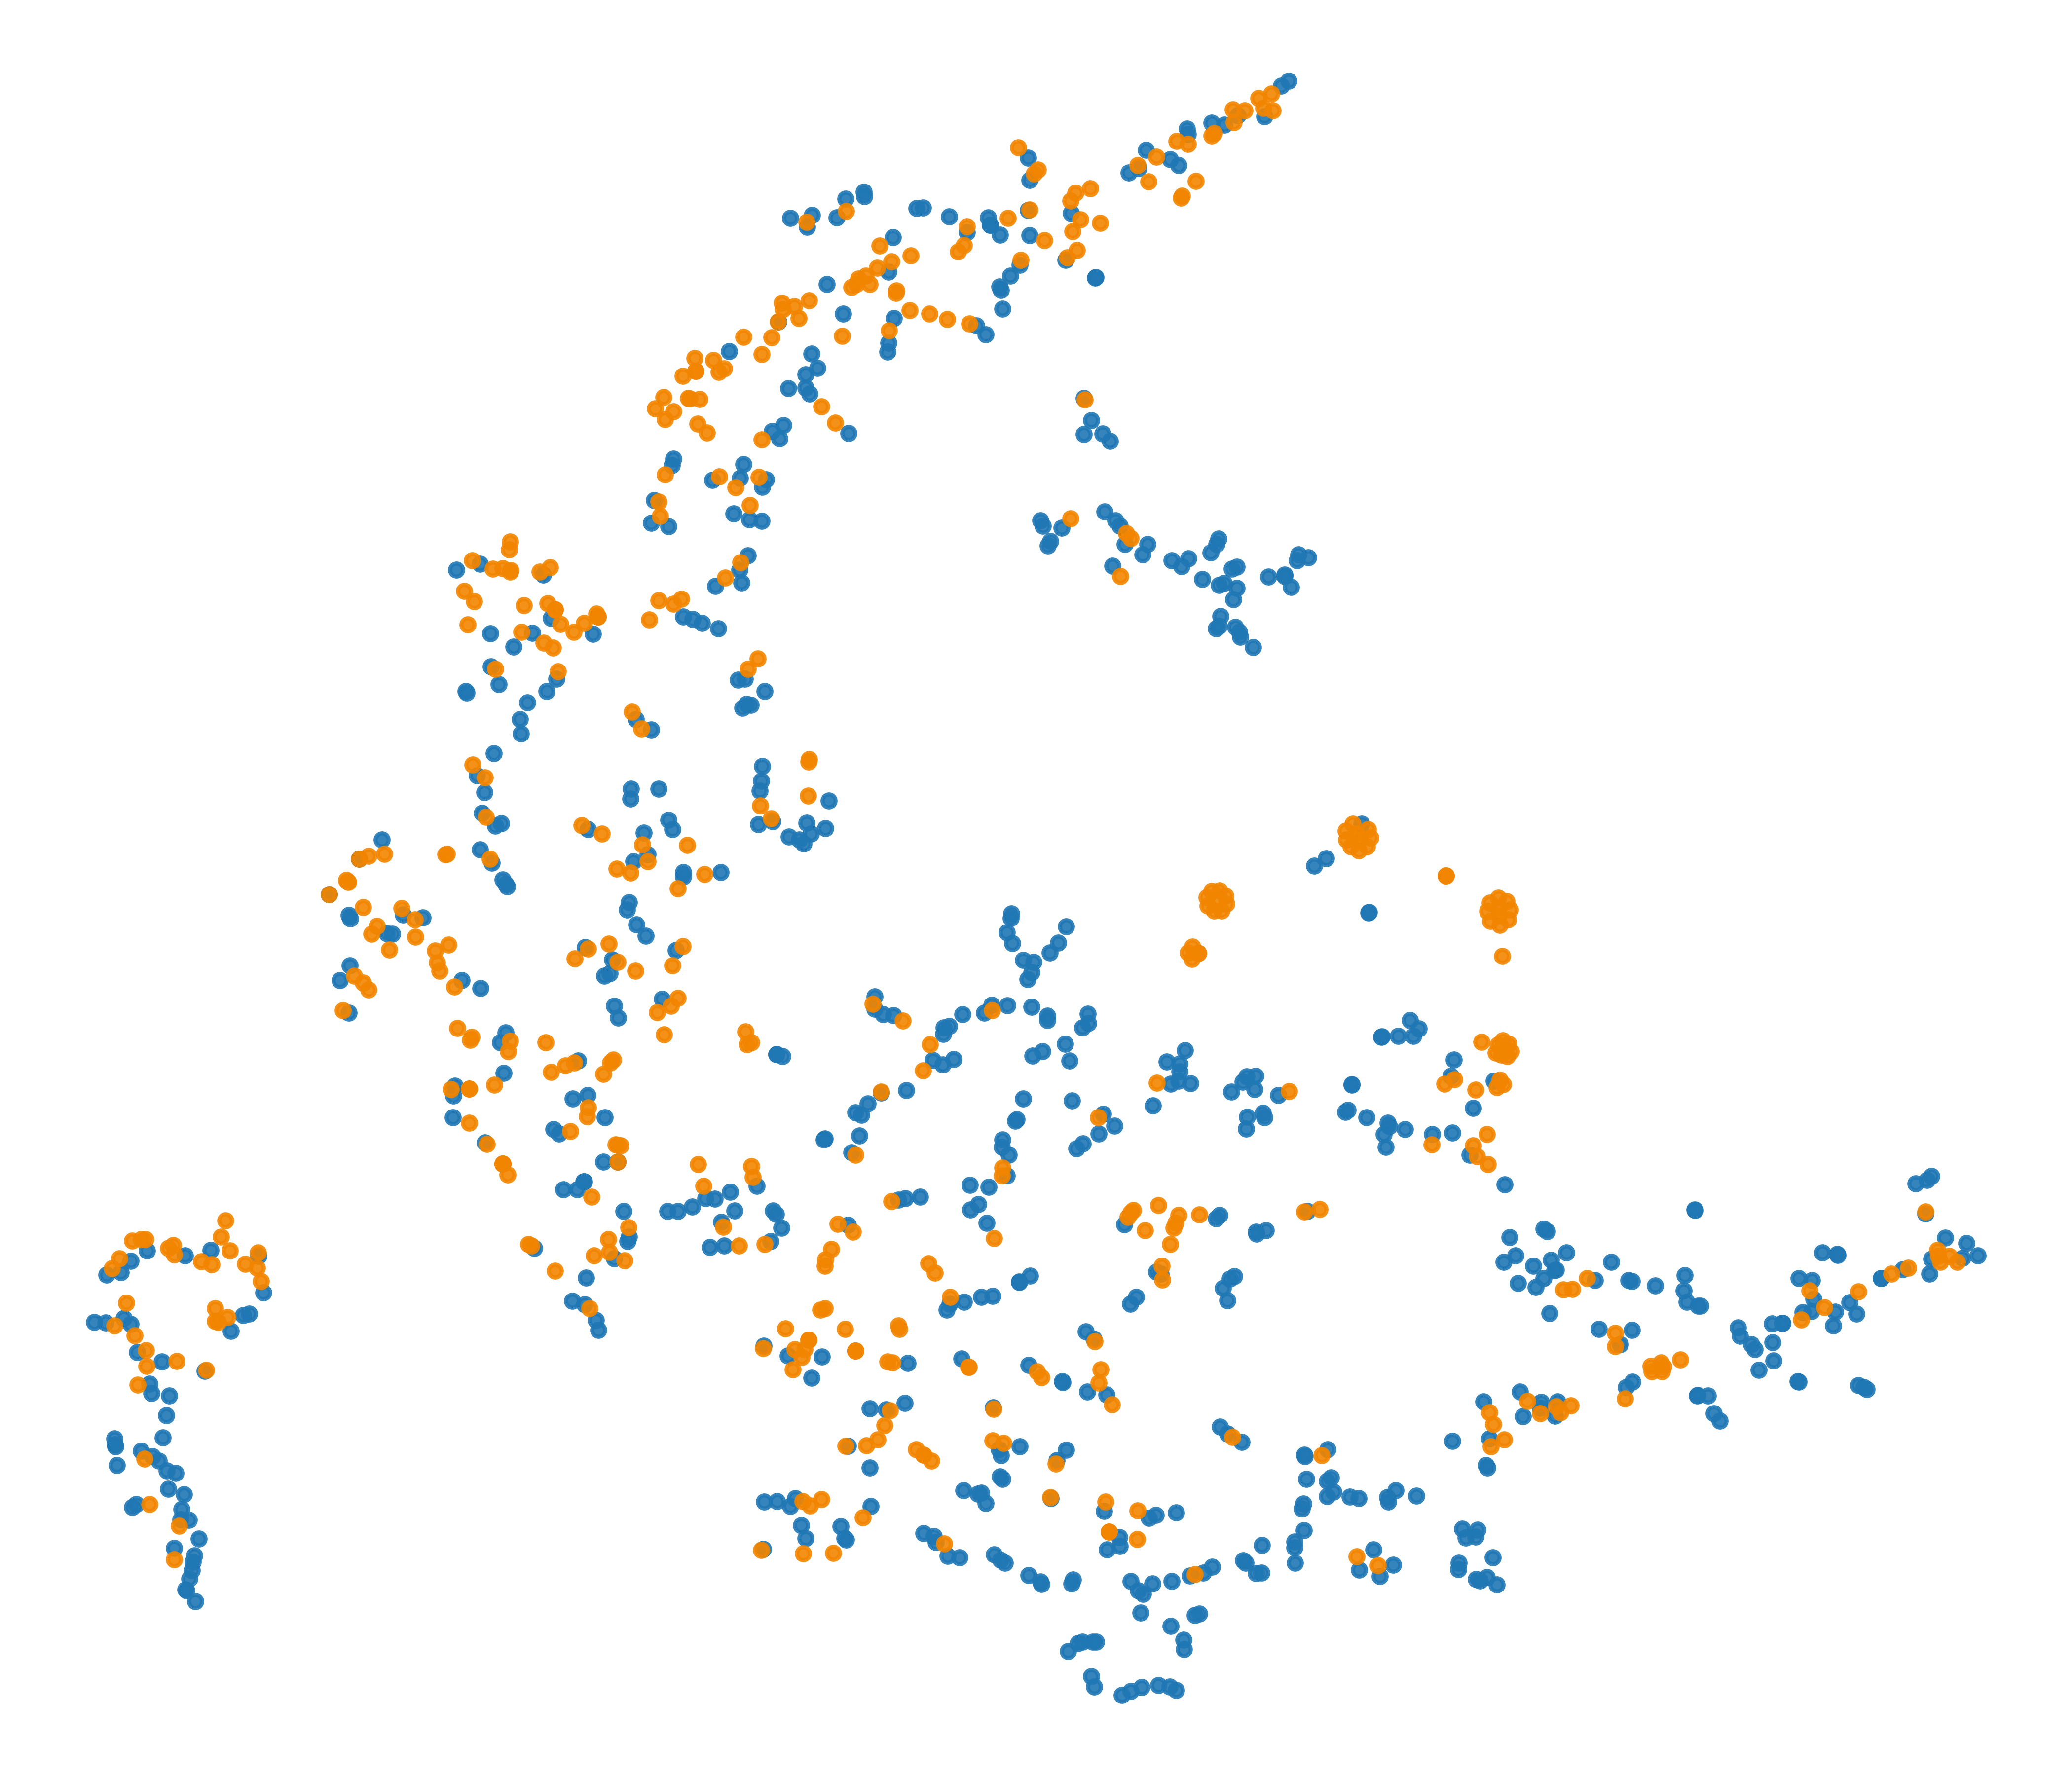

Data behind this chart, as committed beside it:
x, y, label
-6.954, -31.92, 0
-7.634, -5.416, 0
28.26, -12.66, 0
-6.541, 3.474, 0
-40.47, -3.968, 0
59.47, -12.56, 0
72.62, -25.72, 0
19.82, 34.85, 0
45.61, -28.06, 0
-8.687, -30.31, 0
11.09, -22.26, 0
-14.43, -0.842, 0
23.09, -38.89, 0
34.23, 0.4316, 0
-12.48, -36.29, 0
8.817, 58.84, 0
-36.13, 11.76, 0
26.95, 34.24, 0
12.84, 39.26, 0
33.04, -5.591, 0
59.45, -12.52, 0
9.79, -45.12, 0
-2.639, 62.78, 0
-32.58, 31.91, 0
14.06, -48.71, 0
-61.69, -40.28, 0
21.28, 32.06, 0
44.56, -14.61, 0
51.42, -17.83, 0
-36.82, 26.94, 0
-14.78, 16.63, 0
48.41, -26.94, 0
17.72, -35.29, 0
1.756, -33.89, 0
8.59, -25.5, 0
13.19, -37.81, 0
-40.21, 35.55, 0
41.01, -37.2, 0
-21.97, 12.81, 0
80.99, -16.17, 0
1.636, 53.9, 0
33.23, 9.802, 0
-61.43, -39.01, 0
42.64, -31.74, 0
18.85, -3.057, 0
10.46, -21.71, 0
71.92, -19.51, 0
-26.16, 19.07, 0
34.72, -34.17, 0
14.94, -48.44, 0
-27.67, 6.253, 0
29.87, -34.09, 0
78.03, -12.83, 0
24.82, -5.621, 0
29.78, 13.87, 0
-2.904, -11.56, 0
59.71, -19.75, 0
-21.24, -12.33, 0
-32.18, 27.36, 0
47.28, -14, 0
... 1,053 more rows
